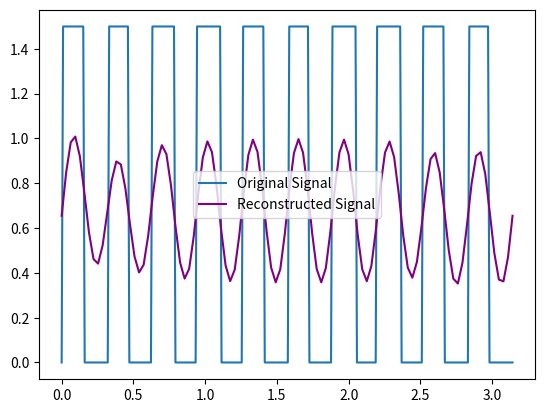

Source code (Python):
import numpy as np
import matplotlib.pyplot as plt
from scipy.integrate import simpson

wm = 5  # sin wave's frequency
m = 4  # f_c = m * f_m, m in N
wc = m * wm  # triangular wave's frequency 

Ac = 1  # sin wave's amplitude
mf = 0.1  # Ac = mf * Am, mf < 1
Am = mf * Ac

def carrier(A, w, t):  # triangular wave
    return (A) - (2 * A / np.pi) * np.arccos(np.cos(w * t - (np.pi / 2)))

def modulating(A, w, t):  # sin wave
    return A * np.sin(w * t)

def double_fourier(out, t, T1, T2):
    N = M = 10  # Number of harmonics to consider

    def f(t1, t2):
        idx = int(t1 / (T1 / len(t)))
        if idx >= len(out):
            idx = len(out) - 1
        return out[idx]
    
    # Using simpsonon's rule for integration (integrating over a grid of t1, t2)
    a00 = (1 / (T1 * T2)) * simpson([simpson([f(t1, t2) for t2 in np.linspace(0, T2, 100)], dx=T2 / 100) for t1 in np.linspace(0, T1, 100)], dx=T1 / 100)

    def calculate_coefficient(m, n, coeff_type):
        if coeff_type == 'a0n':
            return (2 / (T1 * T2)) * simpson([f(0, t2) * np.cos(2 * np.pi * n * t2 / T2) for t2 in np.linspace(0, T2, 100)], dx=T2 / 100)
        elif coeff_type == 'b0n':
            return (2 / (T1 * T2)) * simpson([f(0, t2) * np.sin(2 * np.pi * n * t2 / T2) for t2 in np.linspace(0, T2, 100)], dx=T2 / 100)
        elif coeff_type == 'am0':
            return (2 / (T1 * T2)) * simpson([f(t1, 0) * np.cos(2 * np.pi * m * t1 / T1) for t1 in np.linspace(0, T1, 100)], dx=T1 / 100)
        elif coeff_type == 'bm0':
            return (2 / (T1 * T2)) * simpson([f(t1, 0) * np.sin(2 * np.pi * m * t1 / T1) for t1 in np.linspace(0, T1, 100)], dx=T1 / 100)
        elif coeff_type == 'cmn':
            return (4 / (T1 * T2)) * simpson([simpson([f(t1, t2) * np.cos(2 * np.pi * m * t1 / T1) * np.cos(2 * np.pi * n * t2 / T2) for t2 in np.linspace(0, T2, 100)], dx=T2 / 100) for t1 in np.linspace(0, T1, 100)], dx=T1 / 100)
        elif coeff_type == 'dmn':
            return (4 / (T1 * T2)) * simpson([simpson([f(t1, t2) * np.sin(2 * np.pi * m * t1 / T1) * np.sin(2 * np.pi * n * t2 / T2) for t2 in np.linspace(0, T2, 100)], dx=T2 / 100) for t1 in np.linspace(0, T1, 100)], dx=T1 / 100)

    # Calculate Fourier coefficients
    a0n = [calculate_coefficient(0, n, 'a0n') for n in range(1, N + 1)]
    b0n = [calculate_coefficient(0, n, 'b0n') for n in range(1, N + 1)]
    am0 = [calculate_coefficient(m, 0, 'am0') for m in range(1, M + 1)]
    bm0 = [calculate_coefficient(m, 0, 'bm0') for m in range(1, M + 1)]

    cmn = [[calculate_coefficient(m, n, 'cmn') for n in range(1, N + 1)] for m in range(1, M + 1)]
    dmn = [[calculate_coefficient(m, n, 'dmn') for n in range(1, N + 1)] for m in range(1, M + 1)]

    amn = [[0.5 * (cmn[m - 1][n - 1] - dmn[m - 1][n - 1]) for n in range(1, N + 1)] for m in range(1, M + 1)]
    bmn = [[0.5 * (cmn[m - 1][n - 1] + dmn[m - 1][n - 1]) for n in range(1, N + 1)] for m in range(1, M + 1)]

    # Reconstruct the wave using the calculated coefficients
    t1_vals = np.linspace(0, T1, 100)
    t2_vals = np.linspace(0, T2, 100)
    reconstructed_wave = np.zeros((len(t1_vals), len(t2_vals)))

    for i, t1 in enumerate(t1_vals):
        for j, t2 in enumerate(t2_vals):
            sum_terms = a00
            
            # Add a0n and b0n terms
            for n in range(1, N + 1):
                sum_terms += a0n[n - 1] * np.cos(2 * np.pi * n * t2 / T2)
                sum_terms += b0n[n - 1] * np.sin(2 * np.pi * n * t2 / T2)

            # Add am0 and bm0 terms
            for m in range(1, M + 1):
                sum_terms += am0[m - 1] * np.cos(2 * np.pi * m * t1 / T1)
                sum_terms += bm0[m - 1] * np.sin(2 * np.pi * m * t1 / T1)

            # Add amn and bmn terms
            for m in range(1, M + 1):
                for n in range(1, N + 1):
                    sum_terms += amn[m - 1][n - 1] * np.cos(2 * np.pi * m * t1 / T1) * np.cos(2 * np.pi * n * t2 / T2)
                    sum_terms += bmn[m - 1][n - 1] * np.sin(2 * np.pi * m * t1 / T1) * np.sin(2 * np.pi * n * t2 / T2)

            reconstructed_wave[i, j] = sum_terms

    return a00, a0n, am0, b0n, bm0, cmn, dmn, amn, bmn, reconstructed_wave, t1_vals, t2_vals


def great(t):
    if (carrier(Ac, wc, t) > modulating(Am, wm, t)):
        return 1.5
    else:
        return 0


h = 0.01
t = np.linspace(0, 1 * np.pi, int(1 * np.pi / h))
out = [great(_) for _ in t]

# Calculate double Fourier coefficients and reconstruct the wave
T1 = T2 = np.pi  # Assuming the periods are pi
a00, a0n, am0, b0n, bm0, cmn, dmn, amn, bmn, reconstructed_wave, t1_vals, t2_vals = double_fourier(out, t, T1, T2)

# Plot the original signal and the reconstructed signal
plt.plot(t, out, label='Original Signal')
plt.plot(t1_vals, reconstructed_wave[:, 0], color='purple', label='Reconstructed Signal')
plt.legend()
plt.show()

